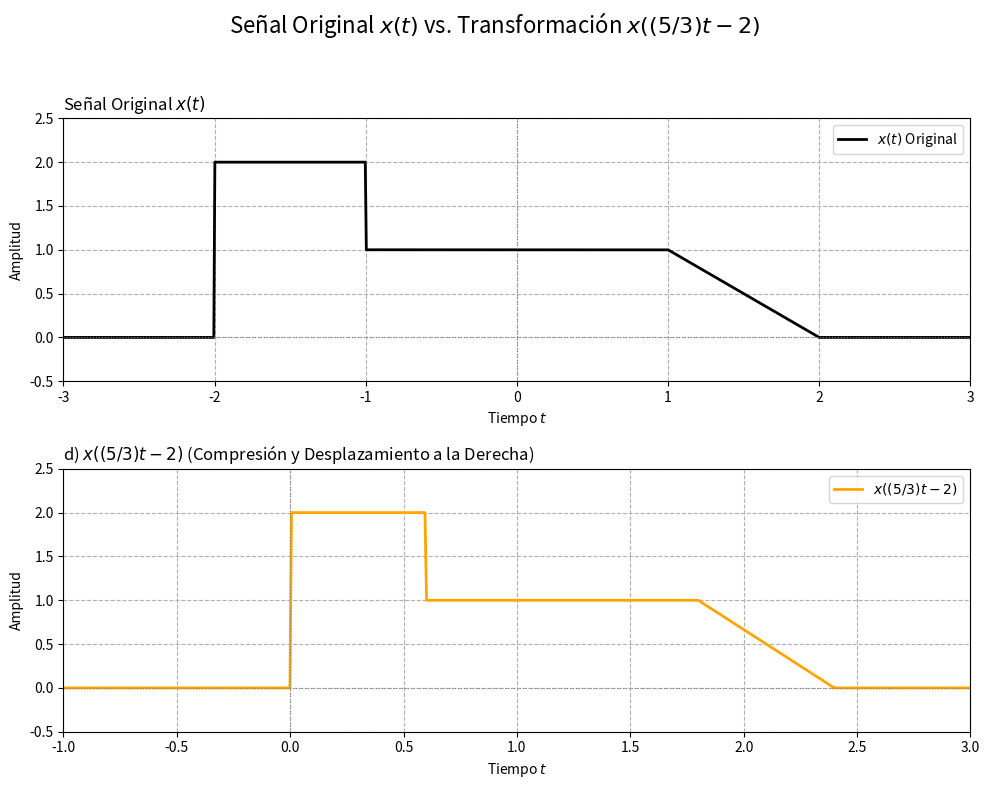

Reproduce this figure in Python.
import numpy as np
import matplotlib.pyplot as plt

# --- 1. Definición de la Señal Original x(t) de la Figura 3 (CORREGIDA) ---

def x_original(t):
    y = np.zeros_like(t, dtype=float)

    # TRAMO 1: Constante 2 en [-2, -1]
    mask1 = (t >= -2) & (t <= -1)
    y[mask1] = 2.0

    # TRAMO 2: Constante 1 en (-1, 1]
    mask2 = (t > -1) & (t <= 1)
    y[mask2] = 1.0

    # TRAMO 3: Rampa de (1, 1) a (2, 0) => y = -t + 2 en (1, 2]
    mask3 = (t > 1) & (t <= 2)
    y[mask3] = -t[mask3] + 2
    
    # Asegurar los puntos de quiebre
    y[t == -2] = 2.0
    y[t == -1] = 1.0
    y[t == 1] = 1.0
    y[t == 2] = 0.0

    return y

# --- 2. Función de Transformación Genérica ---

def get_transformed_signal(signal_func, t_new_range, transform_func):
    """Calcula el valor de la señal transformada x(g(t)) para cada punto de t_new_range."""
    t_original_values_for_transform = transform_func(t_new_range)
    return signal_func(t_original_values_for_transform)

# --- 3. Parámetros y Preparación de la Gráfica ---

# Rango de tiempo para ambas señales. Cubre de -3 a 4.
t_range = np.linspace(-3, 4, 1000) 
x_t = x_original(t_range)

# --- 4. Generación de Subplots en UNA ventana ---

fig, axs = plt.subplots(2, 1, figsize=(10, 8)) # 2 filas, 1 columna
fig.suptitle('Señal Original $x(t)$ vs. Transformación $x((5/3)t - 2)$', fontsize=16)

# --- Gráfica 1: Señal Original $x(t)$ ---
axs[0].plot(t_range, x_t, label='$x(t)$ Original', color='black', linewidth=2)
axs[0].set_title('Señal Original $x(t)$', loc='left')
axs[0].set_xlabel('Tiempo $t$')
axs[0].set_ylabel('Amplitud')
axs[0].set_xlim(-3, 3) 
axs[0].set_ylim(-0.5, 2.5)
axs[0].grid(True, linestyle='--')
axs[0].axvline(0, color='gray', linestyle=':', linewidth=0.8)
axs[0].axhline(0, color='gray', linestyle=':', linewidth=0.8)
axs[0].legend()

# --- Gráfica 2: Transformación d) x((5/3)t - 2) ---
# Soporte: [0, 2.4]

transform_func_d = lambda t_val: (5/3) * t_val - 2
x_d = get_transformed_signal(x_original, t_range, transform_func_d)

axs[1].plot(t_range, x_d, label='$x((5/3)t - 2)$', color='orange', linewidth=2)
axs[1].set_title('d) $x((5/3)t - 2)$ (Compresión y Desplazamiento a la Derecha)', loc='left')
axs[1].set_xlabel('Tiempo $t$')
axs[1].set_ylabel('Amplitud')
axs[1].set_xlim(-1, 3) # Ajustar límites para esta transformación (de 0 a 2.4)
axs[1].set_ylim(-0.5, 2.5)
axs[1].grid(True, linestyle='--')
axs[1].axvline(0, color='gray', linestyle=':', linewidth=0.8)
axs[1].axhline(0, color='gray', linestyle=':', linewidth=0.8)
axs[1].legend()

plt.tight_layout(rect=[0, 0, 1, 0.95])
plt.show()